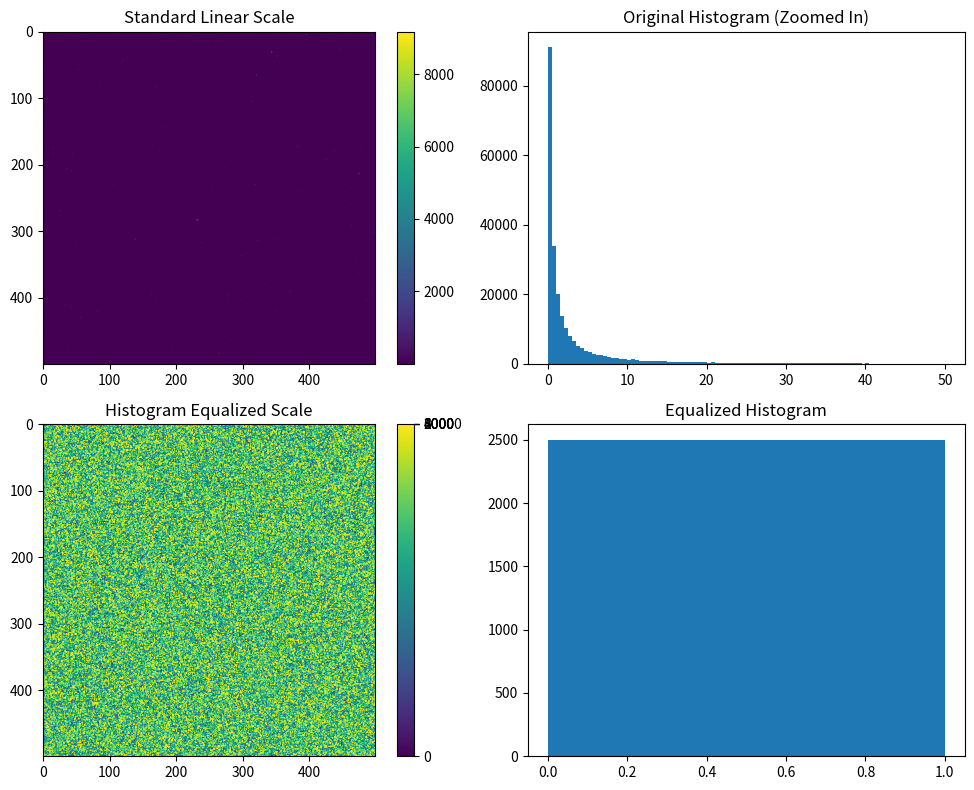

Write the Python code that produced this figure.
import numpy as np
import matplotlib.colors as mcolors
import matplotlib.pyplot as plt

class HistEqNormalize(mcolors.Normalize):
    """
    Matplotlib normalization class for histogram equalization.
    Automatically calculates the mapping (ECDF) on the first image it sees.
    """
    def __init__(self, vmin=None, vmax=None, clip=False):
        super().__init__(vmin=vmin, vmax=vmax, clip=clip)
        self._reference_sorted = None
        self._reference_cdf = None

    def __call__(self, value, clip=None):
        # Convert input to a masked array and check if it's a scalar
        value, is_scalar = self.process_value(value)

        # Mask out any non-finite values (NaNs, Infs)
        value = np.ma.masked_invalid(value)

        if self._reference_sorted is None:
            # Extract valid pixels to define the reference distribution
            valid_data = value.compressed()

            if valid_data.size == 0:
                return np.ma.masked_array(np.zeros_like(value))

            sorted_data = np.sort(valid_data)
            cdf = np.linspace(0.0, 1.0, sorted_data.size)

            # np.interp requires *strictly increasing* x-values.
            # Astronomical images often have large regions of nearly
            # identical pixel values, producing long runs of duplicates
            # in the sorted array.  We keep the *last* occurrence of
            # each value, which gives P(X <= x) — the correct quantile.
            # Keep the *first* occurrence of each run so that
            # the minimum pixel value maps to 0 (rather than to
            # the fraction of zero-valued background pixels).
            keep = np.concatenate(
                [[True], sorted_data[1:] != sorted_data[:-1]]
            )
            self._reference_sorted = sorted_data[keep]
            self._reference_cdf = cdf[keep]

        # Map values via linear interpolation on the ECDF.
        # reference_sorted is strictly increasing (no duplicates), so
        # np.interp is safe and fast.
        result = np.interp(value.data, self._reference_sorted, self._reference_cdf)

        # Restore the mask
        if np.ma.is_masked(value):
            result = np.ma.array(result, mask=value.mask)

        if is_scalar:
            result = result[0]

        return result

    def inverse(self, value):
        """Map from [0, 1] back to the original data range."""
        if self._reference_sorted is None:
            raise ValueError("Normalization uninitialized. Pass data through __call__ first.")

        value, is_scalar = self.process_value(value)
        value = np.ma.masked_invalid(value)

        result = np.interp(value.data, self._reference_cdf, self._reference_sorted)

        if np.ma.is_masked(value):
            result = np.ma.array(result, mask=value.mask)

        if is_scalar:
            result = result[0]

        return result


def main():
    # Generate mock astronomical data with a heavily skewed distribution
    np.random.seed(42)
    image_data = np.random.lognormal(mean=0, sigma=2, size=(500, 500))

    fig, axs = plt.subplots(2, 2, figsize=(10, 8))

    # 1. Standard linear normalization
    im1 = axs[0, 0].imshow(image_data, cmap='viridis')
    axs[0, 0].set_title("Standard Linear Scale")
    fig.colorbar(im1, ax=axs[0, 0])

    axs[0, 1].hist(image_data.ravel(), bins=100, range=(0, 50))
    axs[0, 1].set_title("Original Histogram (Zoomed In)")

    # 2. Custom Histogram Equalization
    norm = HistEqNormalize()
    mapped_data = norm(image_data)
    print(np.percentile(mapped_data, [0., 10., 50., 90., 100.]))
    im2 = axs[1, 0].imshow(image_data, cmap='viridis', norm=norm)
    axs[1, 0].set_title("Histogram Equalized Scale")
    fig.colorbar(im2, ax=axs[1, 0])

    # Plot the flattened histogram of the mapped values
    # mapped_data = norm(image_data)
    axs[1, 1].hist(mapped_data.flatten(), bins=100, range=(0, 1))
    axs[1, 1].set_title("Equalized Histogram")

    plt.tight_layout()
    plt.show()


if __name__ == "__main__":
    main()
